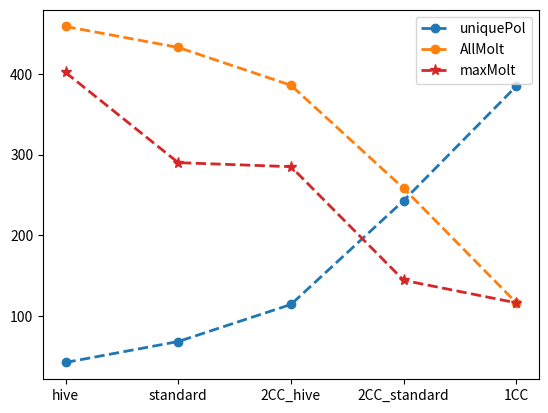

Here is the Python script that generated this plot:
import matplotlib.pyplot as plt
import numpy as np


dataUn={"hive":42,"standard":68,"2CC_hive":114,"2CC_standard":243,"1CC":385}

dataMaxMolt={"hive":402,"standard":290,"2CC_hive":285,"2CC_standard":144,"1CC":116}
#below I'm summing all multiplicity = 501-unique

dataMolt={"hive":459,"standard":433,"2CC_hive":386,"2CC_standard":258,"1CC":116}

n=[0,1,2,3,4]

plt.figure()
plt.ion()

plt.plot(n,dataUn.values(),'o--',lw=2,label="uniquePol",color="tab:blue")

plt.plot(n,dataMolt.values(),'o--',lw=2,label="AllMolt",color="tab:orange")

plt.plot(n,dataMaxMolt.values(),'*--',lw=2,ms=8,label="maxMolt",color="tab:red")

plt.xticks(n,dataUn.keys())
plt.legend()

plt.show()

input()